pico-8 play session: hold ← + tap ❎, after a click and taps of 🅾, ❎, 🅾+❎, 🅾 in the second before t = 0

[t = 4 s] hold ← ~4s, tap ❎ ~7×
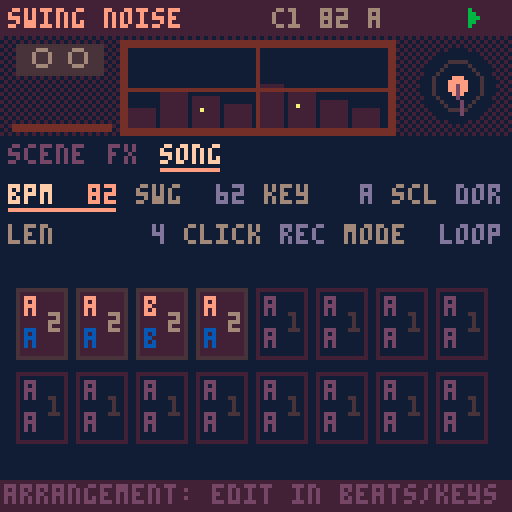

pico-8 cartridge
version 41
__lua__
-- ===== nucleo comun swing =====
-- la cancion vive en cartdata
-- (256 bytes en 0x5e00). mapa:
-- 0 magia 1 version 2 bpm
-- 3 swing 4 tono 5 escala
-- 6 semilla 7 largo 8 click
-- (0 no, 1 conteo al grabar,
-- 2 conteo + metronomo)
-- 16-31 cadena (arreglo)
-- 32-127 beats 128-239 keys
-- 9 groove 10 deriva 11-12 flam
-- 13 base swing (0=16, 1=8)
-- 1: b0 version, b1-2 relleno
-- 240-255 noise
dd=0x5e00
sr=5512.5
-- anticipacion ~100ms: deja
-- adelantar golpes (snare dilla)
lead=551
notes=split("c,c#,d,d#,e,f,f#,g,g#,a,a#,b")
-- idioma: 1 espanol, 2 english
-- (x en el selector lo cambia)
lang=2
function tx(a,b) return lang==2 and b or a end
scl={{0,2,3,5,7,9,10},{0,2,3,5,7,8,10},{0,2,4,5,7,9,11},{0,2,4,5,7,9,10}}

function gd(i) return peek(dd+i) end
function sd(i,v) poke(dd+i,v) dirty=true end
-- campo de w bits nro i desde b
function fg(b,i,w)
 local k=i*w
 return peek(dd+b+k\8)>>k%8&(1<<w)-1
end
function fs(b,i,w,v)
 local k=i*w
 local a,m=dd+b+k\8,((1<<w)-1)<<k%8
 poke(a,peek(a)&~m|v<<k%8)
 dirty=true
end
function sgd(i) return gd(i)-64 end

-- relleno de beats (byte 1 bits 1-2:
-- 1 hat, 2 caja, 3 ambos) en el
-- ultimo compas de un bloque x2+
function fillv(t,s,v)
 local f=gd(1)>>1&3
 if mode==1 and f>0 and rep>0 and rep==(1<<(gd(16+ci)>>4&3))-1 then
  if (f&1>0 and t==4 and s==15) v=max(v,2)
  if (f&2>0 and t==1 and s>11) v=max(v,({1,1,2,3})[s-11])
 end
 return v
end

-- ---- cancion ----
function opensong(n)
 song=n
 cartdata("swingbox_cancion"..n)
 if gd(0)~=0x5b then
  memset(dd,0,256)
  local h={0x5b,1,82,62,9,0,flr(rnd(256)),4,1}
  for i=1,9 do sd(i-1,h[i]) end
  local c={16,16,21,16}
  for i=1,4 do sd(15+i,c[i]) end
 end
 scn=split(tx("dorico,menor,mayor,mixo","dorian,minor,major,mixo"))
 lstr()
 initpart()
 mkpages()
 mkmenu()
 mode=0 ep=0
 xu,ou,px,po=true,true,btn(5),btn(4)
end

-- ---- secuenciador ----
playing=false seqon=false
mode=1 ep=0 cur=-1 curp=0 curc=0
pq={} uiq={} tail=0 fl={}
sq,nxt,bl=0,9999,0
bn,hh=0,{}

-- rejilla recta; el swing va
-- como offset de cada evento
function steplen() return sr/gd(2)*15 end

-- offset de swing en el paso s
-- base 16: corre semicorcheas
-- impares. base 8: corre la
-- corchea debil (0,k,2k,k)
function swo(w,s)
 local k,q=(w-50)/50*steplen(),s%4
 if gd(13)>0 then
  return (q==2 and 2 or q%2)*k
 end
 return s%2*k
end

-- groove templates: 5 pistas x
-- 16 pasos, offset en 1/48 de
-- paso (char-64). escala con bpm
grv={
"@@@@@@@@@@@@@@@@@@@@@@@@@@@@@@@@@@@@@@@@@@@@@@@@@@@@@@@@@@@@@@@@@@@@@@@@@@@@@@@@",
"@@@@@@@@@@@@@@@@@@@@<@@@@@@@<@@@@@@@@@@@@@@@@@@@@@C@@@@@@@C@@@@@@@@@@@@@@@@@@@@@",
"@@@@@@@@@@@@@@@@@@@@4@@@@@@@4@@@@@@@@@@@@@@@@@@@@@@@@@@@@@@@@@@@@@@@@@@@@@@@@@@@",
"@@@@@@@@@@@@@@@@,,,,,,,,,,,,,,,,@@@@@@@@@@@@@@@@@@@@@@@@@@@@@@@@@@@@@@@@@@@@@@@@",
"@@@@@@@@@@@@@@@@@@@@@@@@@@@@@@@@@@@@@@@@@@@@@@@@SSSSSSSSSSSSSSSSSSSSSSSSSSSSSSSS",
"@@@@@@@@@@@@@@@@@@@@@@@@@@@@@@@@@@@@@@@@@@@@@@@@@@@@@@@@@@@@@@@@@@@@@@@@@@@@@@@@",
"@@@@@@@@@@@@@@@@4444444444444444@@@@@@@@@@@@@@@@@@@@@@@@@@@@@@@@@@@@@@@@@@@@@@@@",
"@F@F@F@F@F@F@F@F::::::::::::::::@@@@@@@@@@@@@@@@@@@@@@@@@@@@@@@@@@@@@@@@@@@@@@@@"}

-- swing de la pista t de beats
-- (0 en bits 3-7 = el global)
-- mas la deriva por compas
function bsw(t)
 local w=gd(118+t)\8
 w=w>0 and w+49 or gd(3)
 if (w>50) w+=gd(10)*(bn%4)
 return w
end

-- offset fijo de la pista t de
-- beats en el paso s (muestras)
function boff(t,s)
 return swo(bsw(t),s)+(ord(grv[gd(9)+1],t*16+s+1)-64)/48*steplen()+sgd(112+t)*5.5125
end

-- humanizacion (muestras). modos:
-- 0 libre: ruido blanco
-- 1 deriva: ar(1) correlacionado
-- 2 fijo: igual en cada compas
function hum(k,s)
 local a,g=gd(117)&15,rnd(2)-1
 local md=gd(117)\16
 if md==1 then
  g=mid(-1,1,(hh[k] or 0)*.85+g*.53) hh[k]=g
 elseif md==2 then
  g=(s*37+k*91+gd(6))*.618034%1*2-1
 end
 return g*a*5.5125
end

function startplay(r)
 rec=r playing=true seqon=true
 srand(gd(6)) bn=0 hh={}
 ci,rep,st,cnt=0,0,0,0
 if (r) mode=1 cnt=gd(8)>0 and 16 or 0
 pq,uiq={},{}
 sq,nxt,tail=lead,lead,0
 cur=-1
 onstart()
end

function stopplay()
 playing,seqon,rec=false
 pq={} cur=-1
 onstop()
end

function push(t,e)
 e.t=t
 local j=#pq+1
 while j>1 and pq[j-1].t>t do
  pq[j]=pq[j-1] j-=1
 end
 pq[j]=e
end

function seqstep(i)
 if cnt>0 then
  stp=16-cnt cnt-=1
  if (stp%4==0) push(i+lead,{ck=1,a=stp==0})
  return
 end
 if st==0 then
  if mode==0 then pp,mt=ep,false
  else
   local e=gd(16+ci)
   pp,mt=e>>pbit&3,e&mbit>0
  end
 end
 stp=st
 -- click 2: metronomo al tocar
 -- (nunca en la grabacion)
 if (gd(8)>1 and not rec and st%4==0) push(i+lead,{ck=1,a=st==0})
 push(i+lead,{m=st,p=pp,c2=ci})
 if (not mt) trig(i,pp,st)
 st+=1
 if st==16 then
  st=0 bn+=1
  if mode==1 then
   rep+=1
   if rep>=1<<(gd(16+ci)>>4&3) then
    rep=0 ci+=1
    if ci>=gd(7) then
     ci=0
     if rec then
      seqon=false
      push(i+steplen()+lead,{x=1})
     end
    end
   end
  end
 end
end

function service(i)
 if seqon and i>=sq then
  seqstep(i) sq+=steplen()
 end
 while pq[1] and pq[1].t<=i do
  local e=deli(pq,1)
  if e.m then
   add(uiq,{f=(bl+i)/91.875,s=e.m,p=e.p,c=e.c2})
  elseif e.x then tail=90 onend()
  else fire(e,i) end
 end
 nxt=pq[1] and pq[1].t or 9999
 if (seqon) nxt=min(nxt,sq)
end

function shift(n)
 sq-=n
 for e in all(pq) do e.t-=n end
 nxt=pq[1] and pq[1].t or 9999
 if (seqon) nxt=min(nxt,sq)
end

-- avanza n muestras sin pcm
-- (los eventos suenan por sfx)
function advance(n)
 bl=0
 while nxt<n do service(nxt) end
 shift(n)
end

function uitick()
 for u in all(uiq) do
  u.f-=1
  if u.f<=0 then
   del(uiq,u)
   if u.pad then fl[u.pad]=1
   else
    cur,curp,curc=u.s,u.p,u.c
    onstep(u.s)
   end
  end
 end
 if tail>0 then
  tail-=1
  if (tail==0) stopplay() done=60
 end
 if (done and done>0) done-=1
end

-- ---- pcm ----
-- deteccion: el pico-8 oficial
-- vacia el buffer; fake-08 no
function pcminit()
 memset(0x4300,128,1024)
 serial(0x808,0x4300,1024)
 pcmok=nil pf=0
end
function pcmcheck()
 if pcmok==nil then
  pf+=1
  if (stat(108)>100 and stat(108)<1024) pcmok=true
  if (pf>4 and not pcmok) pcmok=false
 end
 return pcmok
end
-- cuantas muestras faltan
function pcmneed(tb)
 return mid(0,512,tb-stat(108))
end

-- ---- input ----
px,po,xu,ou=false,false,false,false
function inp()
 local o,x=btn(4),btn(5)
 local dx=(btnp(1) and 1 or 0)-(btnp(0) and 1 or 0)
 local dy=(btnp(3) and 1 or 0)-(btnp(2) and 1 or 0)
 if (x and not px) xu=false
 if (o and not po) ou=false
 local p=pages[pg]
 if x then
  if dx~=0 or dy~=0 then
   xu=true
   if dx~=0 then pg=(pg-1+dx)%#pages+1 end
   if (dy~=0) ep=(ep+dy)%4
  end
  -- x+o: duplicar (patron o bloque)
  if o and not po then
   xu=true ou=true
   if (p.dup) p.dup()
  end
 elseif o then
  if dx~=0 or dy~=0 then
   ou=true p.adj(dx,-dy)
  end
 elseif dx~=0 or dy~=0 then
  p.mv(dx,dy)
 end
 if px and not x and not xu then
  if playing then stopplay() else startplay(false) end
 end
 if (po and not o and not ou) p.act()
 px,po=x,o
end

-- ---- paginas de items ----
-- item: x,y,l(abel),v(alor fn)
-- a(djust fn dx,dy) k(acc fn)
function ipage(nm,its,dr,hp)
 local p={n=nm,its=its,ic=1,h=hp}
 p.mv=function(dx,dy)
  local c,b,bs=its[p.ic],p.ic,999
  for i,t in pairs(its) do
   local ex,ey=t.x-c.x,t.y-c.y
   local pr=ex*dx+ey*dy
   if pr>0 then
    local s=pr+2*abs(ex*dy+ey*dx)
    if (s<bs) b,bs=i,s
   end
  end
  p.ic=b
 end
 p.adj=function(dx,dy)
  local t=its[p.ic]
  if (t.a) t.a(dx+dy,dx,dy)
 end
 p.act=function()
  local t=its[p.ic]
  if (t.k) t.k()
 end
 p.draw=function()
  if (dr) dr()
  for i,t in pairs(its) do
   local s=i==p.ic
   if t.d then t.d(t,s)
   else
    print(t.l,t.x,t.y,s and 7 or 6)
    local v=t.v()
    print(v,t.x+(t.w or 28)-#tostr(v)*4,t.y,s and 9 or 13)
    if (s) line(t.x,t.y+6,t.x+(t.w or 28)-2,t.y+6,9)
   end
  end
 end
 return p
end

function clampset(i,d,lo,hi)
 sd(i,mid(lo,hi,gd(i)+d))
end

-- pagina cancion (compartida)
function songpage()
 local its={
  {x=2,y=46,l="bpm",v=function() return gd(2) end,a=function(d) clampset(2,d,60,160) end},
  {x=34,y=46,l="swg",v=function() return gd(3) end,a=function(d) clampset(3,d,50,75) end},
  {x=66,y=46,l=tx("tono","key"),v=function() return notes[gd(4)+1] end,a=function(d) sd(4,(gd(4)+d)%12) end},
  {x=98,y=46,l=tx("esc","scl"),v=function() return sub(scn[gd(5)+1],1,3) end,a=function(d) sd(5,(gd(5)+d)%4) end},
  {x=2,y=56,l=tx("largo","len"),v=function() return gd(7) end,a=function(d) clampset(7,d,1,16) end,w=40},
  {x=46,y=56,l="click",v=function() return split("no,rec,met")[gd(8)+1] end,a=function(d) sd(8,(gd(8)+d)%3) end,w=36},
  {x=86,y=56,l=tx("modo","mode"),v=function() return mode==1 and tx("cad","song") or "loop" end,a=function() mode=1-mode end,w=40}
 }
 for i=0,15 do
  add(its,{x=4+i%8*15,y=72+i\8*21,i=i,
   d=chaincell,
   k=function()
    if (ro) return
    local e=gd(16+i)
    local s=pbit
    sd(16+i,e&~(3<<s)|((e>>s&3)+1)%4<<s)
   end,
   a=function(_,dx,dy)
    if (ro) return
    local e=gd(16+i)
    if (dy~=0) sd(16+i,e&0xcf|mid(0,3,(e>>4&3)+dy)<<4)
    if (dx~=0 and mbit) sd(16+i,e^^mbit)
   end})
 end
 if fills then
  add(its,{x=2,y=64,l=tx("relleno","fill"),w=60,
   v=function() return split(tx("no,hat,caja,ambos","none,hat,snare,both"))[(gd(1)>>1&3)+1] end,
   a=function(d) sd(1,1|(((gd(1)>>1&3)+d)%4)<<1) end})
 end
 if refd then
  add(its,{x=2,y=64,l=tx("ref bat","ref drm"),w=60,
   v=function() return gd(239)&64>0 and tx("si","on") or "no" end,
   a=function() sd(239,gd(239)^^64) end})
 end
 local p=ipage(tx("cancion","song"),its,nil,ro and tx("arreglo: se edita en beats/keys","arrangement: edit in beats/keys") or tx("o:patron o+^v:x2 x+o:copia","o:pattern o+^v:x2 x+o:copy"))
 -- x+o sobre un bloque: inserta una copia
 -- a continuacion (corre el resto)
 p.dup=function()
  local i=its[p.ic].i
  if ro or not i or i>14 then return end
  for j=15,i+2,-1 do sd(16+j,gd(15+j)) end
  sd(17+i,gd(16+i))
  if (i<gd(7)) sd(7,min(16,gd(7)+1))
  p.ic+=1
  say(tx("bloque copiado","block copied"))
 end
 return p
end

function chaincell(t,s)
 local i=t.i
 local e,x,y=gd(16+i),t.x,t.y
 local on=i<gd(7)
 local pl=playing and mode==1 and curc==i
 rectfill(x,y,x+12,y+17,pl and 4 or on and 1 or 0)
 rect(x,y,x+12,y+17,s and 7 or on and 2 or 1)
 local l=split("a,b,c,d")
 local b,k=e&3,e>>2&3
 local c1,c2=on and 9 or 5,on and 12 or 5
 print(e&64>0 and "-" or l[b+1],x+2,y+2,c1)
 print(e&128>0 and "-" or l[k+1],x+2,y+10,c2)
 print(1<<(e>>4&3),x+8,y+6,on and 6 or 2)
 if (pl) line(x+1,y+16,x+1+11*cur/15,y+16,10)
end

-- ---- menu de pausa ----
function mkmenu()
 menuitem(1,tx("grabar cancion","record song"),function()
  if (playing) stopplay()
  startplay(true)
 end)
 menuitem(2,tx("copiar patron","copy pattern"),function() copypat(ep) end)
 menuitem(3,tx("pegar patron","paste pattern"),function() pastepat(ep) end)
 menuitem(4,tx("borrar patron","clear pattern"),function() clearpat(ep) end)
 menuitem(5,tx("cambiar cancion","change song"),function() extcmd("reset") end)
end

-- ---- estilo lofi ----
function lofipal()
 local m={[0]=129,130,133,131,132,141,134,15,142,143,135,139,140,13,14,7}
 for i=0,15 do pal(i,m[i],1) end
end

function header(ti)
 rectfill(0,0,127,8,1)
 print(ti,2,2,9)
 local s=song and ("c"..song.." "..gd(2).." "..notes[gd(4)+1]) or ""
 print(s,96-#s*4,2,6)
 if rec and playing then
  circfill(121,4,2,t()%1<.5 and 8 or 2)
 elseif playing then
  for k=0,4 do line(117+k\2,2+k\2,117+k\2,6-k\2,11) end
 else
  rectfill(117,2,121,6,5)
 end
end

function tabs()
 local x=2
 for i,p in pairs(pages) do
  local s=i==pg
  print(p.n,x,36,s and 7 or 5)
  if (s) line(x,42,x+#p.n*4-2,42,9)
  x+=#p.n*4+5
 end
 if pats>0 then
  rectfill(119,34,127,42,12)
  print(split("a,b,c,d")[ep+1],122,36,0)
 end
end

-- duplica el patron actual en la letra
-- siguiente si esta vacia y va ahi
function duppat()
 local n=(ep+1)%4
 local e=true
 for i=0,pats-1 do
  if (gd(patb+n*pats+i)>0) e=false
 end
 local l=split("a,b,c,d")[n+1]
 if e then
  for i=0,pats-1 do sd(patb+n*pats+i,gd(patb+ep*pats+i)) end
  say(tx("copiado a ","copied to ")..l)
 else say(l..tx(" no esta vacio"," is not empty")) end
 ep=n
end

-- ---- portapapeles ----
function copypat(p)
 clip={}
 for i=0,pats-1 do clip[i]=gd(patb+p*pats+i) end
end
function pastepat(p)
 if (not clip) return
 for i=0,pats-1 do sd(patb+p*pats+i,clip[i]) end
end
function clearpat(p)
 for i=0,pats-1 do sd(patb+p*pats+i,0) end
end

-- guarda (oficial y fake-08)
function savetick()
 fc=(fc or 0)+1
 if dirty and fc%30==0 then
  dset(63,dget(63)) dirty=false
 end
end

function footer(h)
 rectfill(0,120,127,127,1)
 print(h,1,121,5)
end

function cpu(x,y)
 local c=flr(stat(1)*100)
 print("cpu "..c.."%",x,y,c>80 and 8 or 5)
end

function say(m) msg,msgt=m,70 end
function statusline()
 if msgt and msgt>0 then
  msgt-=1
  print(msg,64-#msg*2,113,12)
 elseif rec and playing then
  local s=cnt and cnt>0 and tx("conteo...","count-in...") or tx("rec bloque ","rec block ")..(curc+1).."/"..gd(7)
  print(s,64-#s*2,113,8)
 elseif done and done>0 then
  local s=tx("listo: corta la grabacion","done: stop your recorder")
  print(s,64-#s*2,113,10)
 end
end

-- ---- selector de cancion ----
sel=1
function pickupdate()
 if (btnp(2)) sel=(sel-2)%8+1
 if (btnp(3)) sel=sel%8+1
 if (btnp(0)) sel=(sel-2)%8+1
 if (btnp(1)) sel=sel%8+1
 if (btnp(5)) lang=3-lang
 if (btnp(4)) opensong(sel)
end

function pickdraw(ti,su)
 cls(0)
 scene()
 rectfill(0,0,127,8,1)
 print(ti,2,2,9)
 print(su,2,40,6)
 print(tx("elegi la cancion","choose a song"),2,50,7)
 local l=tx("x: english","x: espanol")
 print(l,126-#l*4,50,12)
 for i=1,8 do
  local x,y=4+(i-1)%4*31,62+(i-1)\4*22
  local s=i==sel
  rectfill(x,y,x+27,y+17,s and 4 or 1)
  rect(x,y,x+27,y+17,s and 9 or 2)
  print("c"..i,x+10,y+6,s and 7 or 6)
 end
 footer(tx("o: abrir  misma en los 3 carts","o: open  same song in all 3"))
end

-- ===== swing noise =====
-- texturas por pcm: vinilo,
-- cinta, lluvia, fuego, mar,
-- noche. ducking con el bombo
pbit,mbit,patb,pats,ro=0,0,0,0,true
function lstr()
 ln=split(tx("vinilo,cinta,lluvia,fuego,mar,noche","vinyl,tape,rain,fire,sea,night"))
 prn=split(tx("vinilo,cassette,lluvia,tormenta,fogata,playa,noche,sueno","vinyl,cassette,rain,storm,campfire,beach,night,dream"))
end
prs=split("410000,140000,115000,017230,010502,010051,020005,221021",",",false)
lv={}
-- estado del ruido
ca,rum,hy,ry,dpa,dpf,dpp,fy,fca,fb,my,cc,cp,cph=0,0,0,0,0,0,0,0,0,0,0,0,999,0
fph,rph,wph,lpf,dkv,fgn,fgt,ib,tp,tph=0,0,0,0,1,1,1,0,0,0
ckn,ckp,ckf,ia=0,0,0,0

function initpart()
 if gd(255)&128==0 then
  local d={3,2,0,0,0,0,0,2,5,1,2,1,1,5,0,128}
  for i=1,16 do sd(239+i,d[i]) end
 end
end

function preset(k)
 local s=prs[k]
 for i=1,6 do sd(239+i,ord(s,i)-48) end
 sd(246,k-1)
end

-- ---- motor ----
function gen(n)
 for i=1,6 do lv[i]=gd(239+i) end
 local l1,l2,l3,l4,l5,l6=unpack(lv)
 local tc,mv=(gd(248)+1)/8,gd(253)/5
 local pc,pp=l1*.0002,l1*.00001
 for i=0,n-1 do
  if (i>=nxt) service(i)
  local s=0
  -- vinilo: clicks, pops, rumble
  if l1>0 then
   if rnd()<pc then ca=(rnd(25)+12)*sgn(rnd(2)-1)
   elseif rnd()<pp then ca=(rnd(30)+50)*sgn(rnd(2)-1) end
   rum+=(rnd(2)-1-rum)*.02
   s+=ca*l1*.25+rum*l1*8
   ca*=.5
  end
  -- cinta: hiss con flutter
  if l2>0 then
   hy+=(rnd(2)-1-hy)*.3
   s+=hy*l2*4*(1+sin(fph)*.2)
  end
  -- lluvia: ruido brillante y gotas
  if l3>0 then
   local r=rnd(2)-1
   s+=(r-ry)*l3*1.6*(.75+sin(rph)*.25)
   ry=r
   if rnd()<l3*.001 then
    dpa=rnd(8)+4 dpf=(900+rnd(1400))/sr
   end
   dpp+=dpf
   s+=sin(dpp)*dpa
   dpa*=.92
  end
  -- fuego: soplido y chasquidos
  if l4>0 then
   fy+=(rnd(2)-1-fy)*.07
   s+=fy*l4*10*(.6+.4*sin(fph*.37))
   if (rnd()<l4*.0004) fb=flr(rnd(5))+2
   if fb>0 and rnd()<.015 then
    fca=(rnd(40)+20)*sgn(rnd(2)-1) fb-=1
   end
   s+=fca*l4*.3
   fca*=.35
  end
  -- mar: olas lentas
  if l5>0 then
   local w=.55+.35*sin(wph)+.1*sin(wph*2.3)
   my+=(rnd(2)-1-my)*(.03+.3*w)
   s+=my*l5*16*w
  end
  -- noche: grillos
  if l6>0 then
   cc-=1
   if (cc<=0) cc=flr(3800+rnd(3500)) cp=0
   cp+=1
   cph+=.39
   if (cp<420 and cp%140<85) s+=sin(cph)*l6*2.2
  end
  fph+=6/sr rph+=.3/sr wph+=.13/sr
  s*=dkv*fgn
  -- aguja: golpe grave + crujido
  if tp>0 then
   tph+=55/sr
   s+=sin(tph)*tp*60
   tp*=.997
   if (tp<.01) tp=0
  end
  if ib>0 then
   if (rnd()<.01) ia=(rnd(30)+15)*sgn(rnd(2)-1)
   s+=ia ia*=.5 ib-=1
  end
  if ckn>0 then
   ckp+=ckf s+=sin(ckp)*70 ckn-=1
  end
  dkv+=(1-dkv)*.0015
  fgn+=(fgt-fgn)*.0004
  lpf+=(s-lpf)*tc
  poke(0x4300+i,128+mid(-127,127,lpf*mv))
 end
 if (wph>1000) wph-=1000 fph-=1000 rph-=1000
end

-- ---- secuencia ----
function bars()
 local tb,cb=0,0
 for j=0,gd(7)-1 do
  local r=1<<(gd(16+j)>>4&3)
  if (j<ci) cb+=r
  tb+=r
 end
 return cb+rep,tb
end

function trig(i,p,s)
 -- ducking con el bombo de beats
 local e=gd(16+ci)
 if gd(247)>0 and (mode==0 or e&64==0) and fg(32+p*20,s,2)>0 then
  push(i+lead+max(-lead,boff(0,s)),{dk=1})
 end
 local f=1
 if mode==1 then
  local b,tb=bars()
  local pos=b+s/16
  local fi,fo=gd(249),gd(250)
  if (fi>0) f=min(f,pos/fi)
  if (fo>0) f=min(f,(tb-pos)/fo)
  if (b==0 and s==0 and gd(251)>0) push(i+lead,{nd=1})
 end
 fgt=mid(0,1,f)
end

function fire(e)
 if e.ck then ckn,ckf=120,(e.a and 2200 or 1600)/sr
 elseif e.dk then dkv=1-gd(247)*.09
 elseif e.nd then ib=900 tp=1 tph=0
 end
end

function onstart() fgt=0 fgn=0 er=false end
-- tras grabar queda en silencio
-- hasta tocar algo
function onstop() fgt=er and 0 or 1 end
function onend()
 if (gd(252)>0) ib=1200 tp=.6 tph=0
 fgt=0 er=true
end
function onstep() end

-- ---- paginas ----
function scenepage()
 local its={{x=2,y=46,l="preset",v=function() return prn[gd(246)+1] end,
  a=function(d) preset((gd(246)+d)%8+1) end,
  k=function() preset(gd(246)+1) end,w=70}}
 for i=1,6 do
  add(its,{x=40,y=50+i*9,i=i,d=function(t,s)
   print(ln[t.i],2,t.y,s and 7 or 6)
   local l=gd(239+t.i)
   for k=0,6 do
    rectfill(40+k*7,t.y,45+k*7,t.y+4,k<l and (s and 9 or 13) or 1)
   end
   print(l,94,t.y,s and 9 or 5)
  end,a=function(d) clampset(239+i,d,0,7) end})
 end
 return ipage(tx("escena","scene"),its,function()
  if (pcmok==false) print(tx("sin pcm: usa pico-8 oficial","no pcm: use official pico-8"),2,113,8)
 end,tx("o+<>:ajustar  o:preset","o+<>:adjust  o:preset"))
end

function fxpage()
 local function it(x,y,l,i,lo,hi,nm)
  return {x=x,y=y,l=l,w=58,v=function() local v=gd(i) return nm and nm[v+1] or v end,a=function(d) clampset(i,d,lo,hi) end}
 end
 local ag=split(tx("nada,aguja","none,needle"))
 return ipage("fx",{
  it(2,48,"duck",247,0,7),it(66,48,tx("tono","tone"),248,0,7),
  it(2,60,"fade in",249,0,4),it(66,60,"fade out",250,0,4),
  it(2,72,"intro",251,0,1,ag),it(66,72,tx("final","outro"),252,0,1,ag),
  it(2,84,tx("nivel","level"),253,1,7)},function()
  print(tx("duck: baja con cada bombo","duck: dips on every kick"),2,96,5)
  print(tx("fades en compases (modo cadena)","fades in bars (song mode)"),2,103,5)
  cpu(96,84)
 end,tx("o+<>:ajustar","o+<>:adjust"))
end

-- ---- escena: ventana ----
function scene()
 rectfill(0,9,127,33,0)
 fillp(0b1010010110100101.1)
 rectfill(0,9,127,33,1)
 fillp()
 local l={}
 for i=1,6 do l[i]=gd(239+i) end
 local tt=t()
 -- ventana con ciudad
 rectfill(30,10,98,33,4)
 rectfill(32,12,96,31,0)
 for i=0,7 do
  local x,h=32+i*8,4+i*5%7
  rectfill(x,31-h,x+6,31,1)
  if ((i+flr(tt/3))%3==0) pset(x+2,32-h+2,10)
 end
 if l[6]>0 then
  for i=0,7 do
   pset(34+i*29%61,13+i*17%9,(tt*3+i)%4<1 and 7 or 6)
  end
  circfill(88,16,3,10) circfill(86,15,3,0)
 end
 if l[5]>0 then
  for x=32,96 do
   pset(x,28+sin(x/24+tt*.2)*l[5]*.3,12)
   pset(x,30+sin(x/17-tt*.15)*l[5]*.2,3)
  end
 end
 if l[3]>0 then
  for i=1,l[3]*4 do
   local x,y=32+(i*37)%64,12+(i*13+tt*60)%19
   line(x,y,x-1,y+2,13)
  end
 end
 line(64,10,64,33,4) line(30,22,98,22,4)
 -- cassette y fuego
 rectfill(4,11,25,18,l[2]>0 and 2 or 1)
 for c in all({10,19}) do circ(c,14,2,l[2]>0 and 6 or 5) end
 if l[4]>0 then
  for i=0,l[4] do
   local fx=8+i*13%11
   circfill(fx,30-rnd(l[4]),1+rnd(2),({8,9,10})[flr(rnd(3))+1])
  end
 end
 rectfill(3,31,27,32,4)
 -- vinilo
 circfill(114,21,9,l[1]>0 and 0 or 1)
 circ(114,21,6,2)
 circfill(114,21,2,9)
 local a=l[1]>0 and tt*.55 or 0
 line(114,21,114+cos(a)*8,21+sin(a)*8,5)
 -- grillos
 if l[6]>0 and cp<420 then pset(40+cc%50,32,11) end
end

-- ---- principal ----
function _init()
 lofipal()
 pcminit()
end
function mkpages()
 pages={scenepage(),fxpage(),songpage()}
 pg=1
end

function _update60()
 pcmcheck()
 if not song then
  pickupdate()
  return
 end
 if pcmok then
  local n=pcmneed(1024)
  if n>0 then
   bl=stat(108)
   gen(n)
   serial(0x808,0x4300,n)
   shift(n)
  end
 end
 if (not playing and btn()>0) fgt=1 er=false
 inp()
 uitick()
 savetick()
end

function _draw()
 if not song then
  pickdraw("swing noise",tx("texturas y ambiente","textures and ambience"))
  return
 end
 cls(0)
 header("swing noise")
 scene()
 tabs()
 pages[pg].draw()
 statusline()
 footer(pages[pg].h)
end
